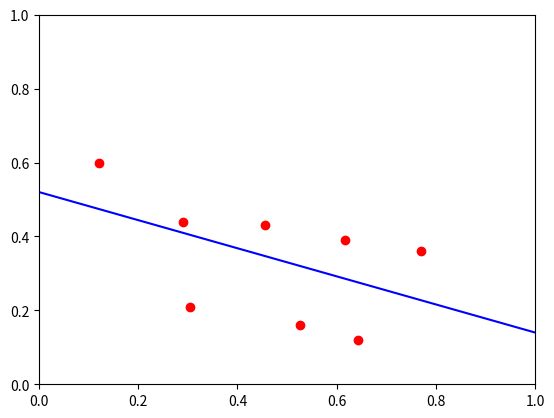

Write Python code to recreate this figure.
# -*- coding: utf-8 -*-
"""
Created on Wed Feb  8 16:45:37 2023

[redacted]
"""

import matplotlib.pyplot as plt
import numpy as np

xarr = [0.455, 0.526,0.617,0.291,0.304, 0.769,0.643,0.12]
yarr = [0.43,0.16,0.39,0.44,0.21,0.36,0.12,0.6]

plt.plot(xarr,yarr,'ro')


x = np.linspace(0, 1, 100)
a =-0.38
b = 0.52
plt.plot(x,a*x+b,'b-')
plt.axis([0,1,0,1])
plt.show()